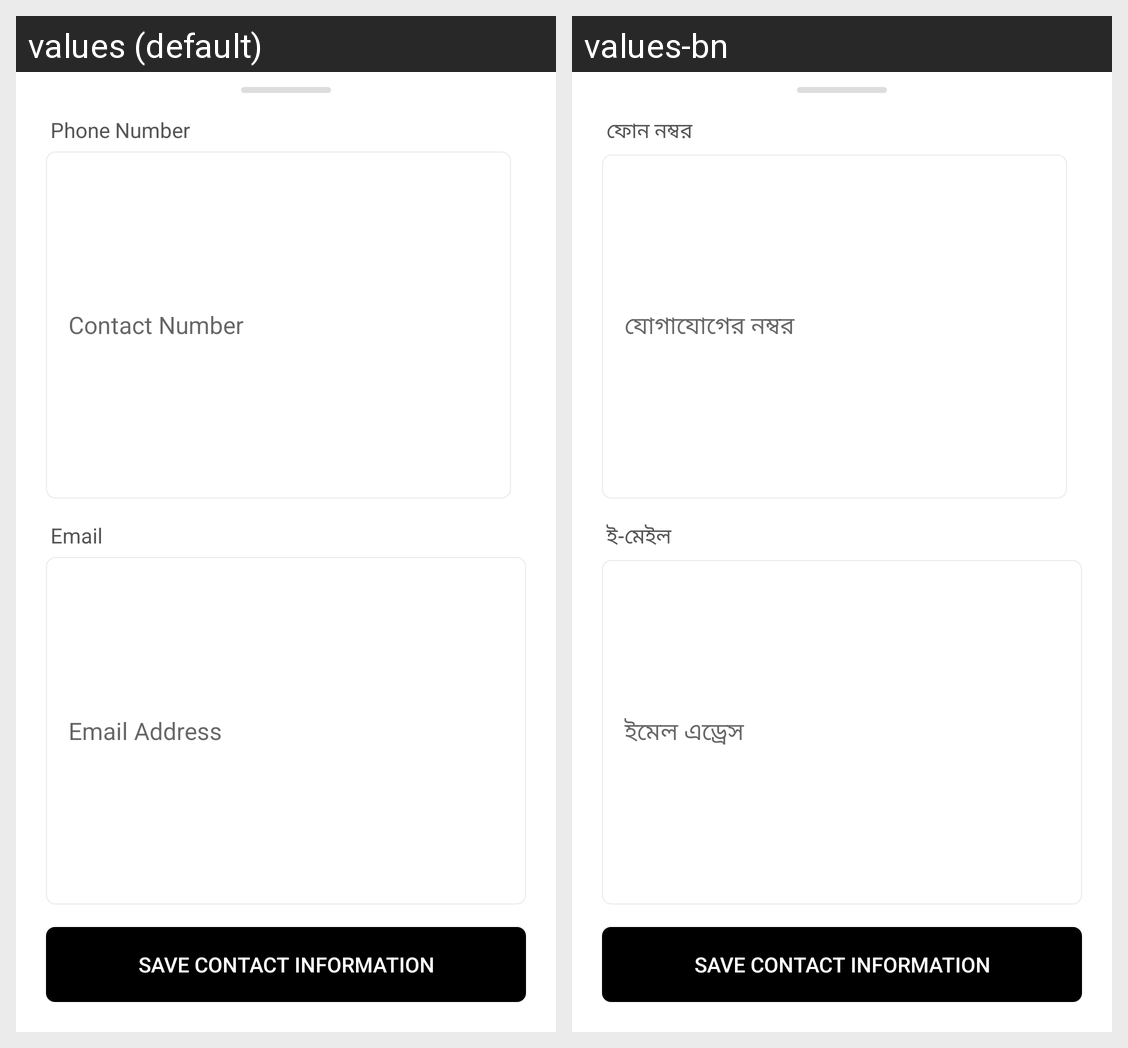

Locale-by-locale string values for the Android screen shown in this grid:
Android screen res/layout/bottom_sheet_edit_contact_info.xml rendered under 2 locales, left to right: values (default), values-bn. Device: Nexus 5 (rendered at 1080×1920; each locale shown at half size, 540×960, under a caption strip naming it); theme AppTheme.
Strings drawn on this screen, with the default value and each locale's value (text and hints the layout hard-codes, and strings that could not be matched under every locale, appear in the picture but are not listed):

phone_number
  values: Phone Number
  values-bn: ফোন নম্বর

contact_number
  values: Contact Number
  values-bn: যোগাযোগের নম্বর

email
  values: Email
  values-bn: ই-মেইল

email_address
  values: Email Address
  values-bn: ইমেল এড্রেস
